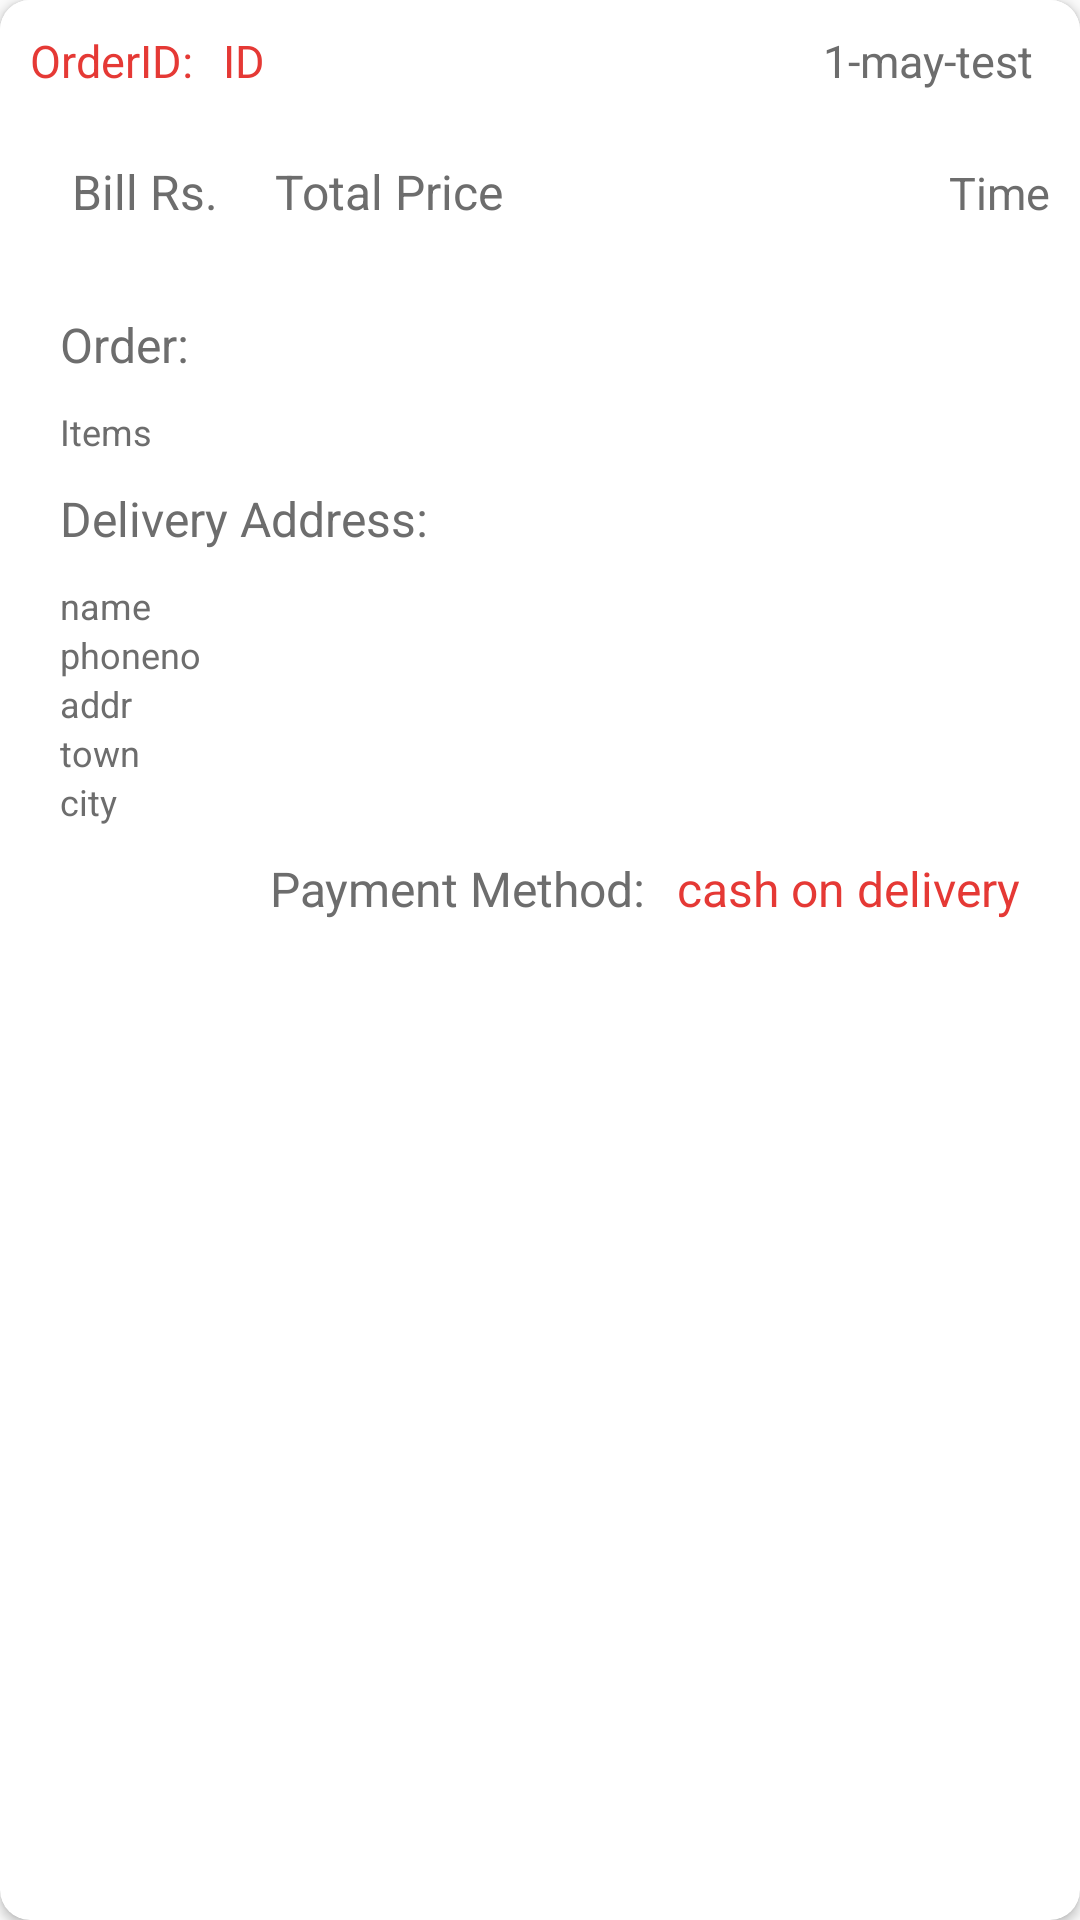

Reconstruct the res/layout file that produces this screen, plus the resources it refers to.
<!-- AndroidManifest.xml: application theme AppTheme -->
<!-- res/layout/custom_itemorder.xml -->
<?xml version="1.0" encoding="utf-8"?>
<RelativeLayout xmlns:android="http://schemas.android.com/apk/res/android"
    xmlns:app="http://schemas.android.com/apk/res-auto"
    android:layout_width="match_parent"
    android:layout_height="wrap_content"
    android:layout_marginLeft="10dp"
    android:layout_marginTop="10dp"
    android:layout_marginRight="10dp">


    <androidx.cardview.widget.CardView
        android:id="@+id/cardView"
        android:layout_width="match_parent"
        android:layout_height="match_parent"
        android:orientation="vertical"
        android:padding="10dp"
        app:cardCornerRadius="10dp">

        <LinearLayout
            android:layout_width="match_parent"
            android:orientation="vertical"
            android:background="@color/colorWhiteLight"
            android:layout_height="wrap_content">

<LinearLayout
    android:layout_width="match_parent"
    android:layout_height="wrap_content"
    android:layout_marginTop="10dp"
    android:orientation="horizontal">
            <TextView
                android:layout_width="wrap_content"
                android:layout_height="24dp"
                android:layout_marginLeft="10dp"
                android:text="OrderID:"
                android:textColor="@color/colorAccent"
                android:textSize="15dp" />

            <TextView

                android:id="@+id/tvid"
                android:layout_width="wrap_content"
                android:layout_height="24dp"
                android:layout_marginLeft="10dp"
                android:text="ID"
                android:textColor="@color/colorAccent"
                android:textSize="15dp" />

            <TextView
                android:id="@+id/tvdate"
                android:layout_width="match_parent"
                android:layout_height="wrap_content"
               android:textAlignment="viewEnd"
                android:text="1-may-test"
                android:textColor="@color/colordarkgrey"
                android:paddingRight="16dp"
                android:textSize="15dp" />
</LinearLayout>
        <LinearLayout
            android:layout_width="match_parent"
            android:layout_height="50dp"
            android:orientation="horizontal">
            <TextView

                android:layout_width="wrap_content"
                android:layout_height="wrap_content"
                android:layout_marginLeft="20dp"
                android:layout_marginTop="10dp"
                android:text=" Bill Rs. "
                android:textColor="@color/colordarkgrey"
                android:textSize="16dp" />

            <TextView
                android:id="@+id/tvprice"
                android:layout_width="wrap_content"
                android:layout_height="wrap_content"
                android:layout_marginLeft="15dp"
                android:layout_marginTop="10dp"
                android:text="Total Price"
                android:textColor="@color/colordarkgrey"
                android:textSize="16dp" />


            <TextView
                android:id="@+id/tvtime"
                android:layout_width="match_parent"
                android:layout_height="match_parent"
                android:layout_marginTop="10dp"
                android:padding="10dp"
                android:text="Time"
                android:gravity="right"
                android:paddingRight="10dp"
                android:textColor="@color/colordarkgrey"
                android:textSize="15dp" />
        </LinearLayout>


            <TextView
                android:layout_width="wrap_content"
                android:layout_height="wrap_content"
                android:layout_marginLeft="20dp"
                android:layout_marginTop="20dp"
                android:layout_marginBottom="10dp"
                android:text="Order:"
                android:textColor="@color/colordarkgrey"
                android:textSize="16dp" />

            <TextView
                android:id="@+id/tvOrderedItems"
                android:layout_width="wrap_content"
                android:layout_height="wrap_content"
                android:layout_marginLeft="20dp"
                android:layout_marginBottom="10dp"
                android:text="Items"
                android:textColor="@color/colordarkgrey"
                android:textSize="12dp" />


            <TextView
                android:layout_width="wrap_content"
                android:layout_height="wrap_content"
                android:layout_marginLeft="20dp"
                android:layout_marginBottom="10dp"
                android:text="Delivery Address:"
                android:textColor="@color/colordarkgrey"
                android:textSize="16dp" />

            <TextView
                android:id="@+id/tvDeliveryName"
                android:layout_width="wrap_content"
                android:layout_height="wrap_content"
                android:layout_marginLeft="20dp"
                android:text="name"
                android:textColor="@color/colordarkgrey"
                android:textSize="12dp" />

            <TextView
                android:id="@+id/tvDeliveryPhoneno"
                android:layout_width="wrap_content"
                android:layout_height="wrap_content"
                android:layout_marginLeft="20dp"
                android:text="phoneno"
                android:textColor="@color/colordarkgrey"
                android:textSize="12dp" />

            <TextView
                android:id="@+id/tvDeliveryAddr"
                android:layout_width="wrap_content"
                android:layout_height="wrap_content"
                android:layout_marginLeft="20dp"
                android:text="addr"
                android:textColor="@color/colordarkgrey"
                android:textSize="12dp" />

            <TextView
                android:id="@+id/tvDeliveryTown"
                android:layout_width="wrap_content"
                android:layout_height="wrap_content"
                android:layout_marginLeft="20dp"
                android:text="town"
                android:textColor="@color/colordarkgrey"
                android:textSize="12dp" />

            <TextView
                android:id="@+id/tvDeliveryCity"
                android:layout_width="wrap_content"
                android:layout_height="wrap_content"
                android:layout_marginLeft="20dp"
                android:layout_marginBottom="10dp"
                android:text="city"
                android:textColor="@color/colordarkgrey"
                android:textSize="12dp" />

            <LinearLayout
                android:layout_width="match_parent"
                android:layout_height="wrap_content"
                android:orientation="horizontal">

            <TextView
                android:layout_width="wrap_content"
                android:layout_height="wrap_content"
                android:text="Payment Method:"
                android:layout_marginLeft="90dp"
                android:textColor="@color/colordarkgrey"
                android:textSize="16dp" />

                <TextView
                    android:id="@+id/tvPaymentMethod"
                    android:layout_width="match_parent"
                    android:layout_height="wrap_content"
                    android:gravity="right"
                    android:layout_marginRight="20dp"
                    android:text="cash on delivery"
                    android:textColor="@color/colorAccent"
                    android:textSize="16dp" />
            </LinearLayout>
        </LinearLayout>

    </androidx.cardview.widget.CardView>
</RelativeLayout>
<!-- resources referenced by this layout -->
<resources>
  <color name="colorAccent">#E53935</color>
  <color name="colorWhiteLight">#FFFFFF</color>
  <color name="colordarkgrey">#6D6D6D</color>
  <style name="AppTheme" parent="Theme.AppCompat.Light.DarkActionBar">
          
          <item name="colorPrimary">@color/colorPrimary</item>
          <item name="colorPrimaryDark">@color/colorPrimaryDark</item>
          <item name="colorAccent">@color/colorAccent</item>
      </style>
  <color name="colorPrimary">#085E11</color>
  <color name="colorPrimaryDark">#005703</color>
</resources>
